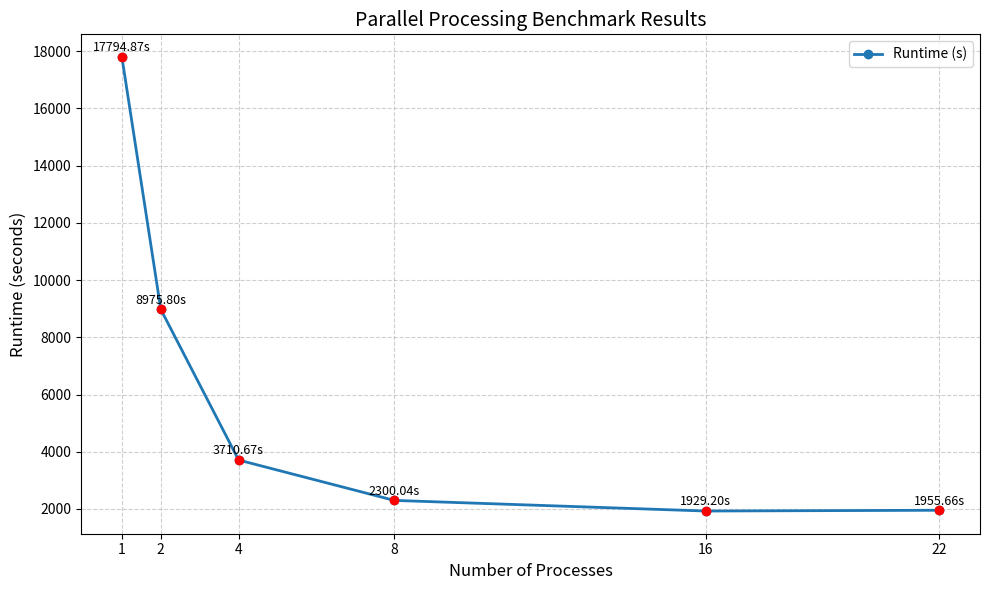

Write the Python code that produced this figure.
import matplotlib.pyplot as plt

processes = [1, 2, 4, 8, 16, 22]
runtimes = [17794.87, 8975.80, 3710.67, 2300.04, 1929.20, 1955.66]
plt.figure(figsize=(10, 6))
plt.plot(
    processes, runtimes, marker="o", linestyle="-", linewidth=2, label="Runtime (s)"
)
plt.scatter(processes, runtimes, color="red", zorder=5)
for x, y in zip(processes, runtimes):
    plt.text(x, y + 200, f"{y:.2f}s", ha="center", fontsize=9)

plt.title("Parallel Processing Benchmark Results", fontsize=14)
plt.xlabel("Number of Processes", fontsize=12)
plt.ylabel("Runtime (seconds)", fontsize=12)
plt.xticks(processes)
plt.grid(True, linestyle="--", alpha=0.6)
plt.legend()
plt.tight_layout()
plt.show()
